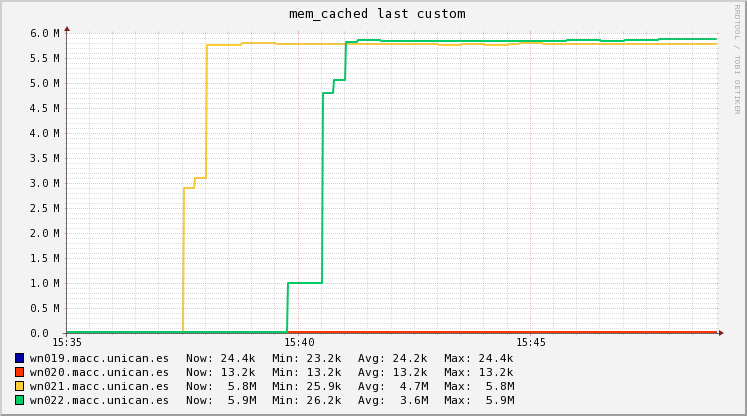

The data file committed next to this chart (first rows):
Timestamp, wn019.macc.unican.es, wn020.macc.unican.es, wn021.macc.unican.es, wn022.macc.unican.es
2018-11-15T15:35:15+01:00, 23188, 13208, 25928, 26180
2018-11-15T15:35:30+01:00, 23188, 13208, 25928, 26180
2018-11-15T15:35:45+01:00, 23188, 13208, 25928, 26180
2018-11-15T15:36:00+01:00, 23188, 13208, 25928, 26180
2018-11-15T15:36:15+01:00, 23188, 13208, 25928, 26180
2018-11-15T15:36:30+01:00, 23188, 13208, 25928, 26180
2018-11-15T15:36:45+01:00, 23188, 13208, 25928, 26180
2018-11-15T15:37:00+01:00, 23188, 13208, 25928, 26180
2018-11-15T15:37:15+01:00, 23188, 13208, 25928, 26180
2018-11-15T15:37:30+01:00, 23188, 13208, 25928, 26180
2018-11-15T15:37:45+01:00, 24323, 13208, 2894360, 26180
2018-11-15T15:38:00+01:00, 24404, 13208, 3099248, 26180
2018-11-15T15:38:15+01:00, 24404, 13208, 5763412, 26180
2018-11-15T15:38:30+01:00, 24404, 13208, 5763412, 26180
2018-11-15T15:38:45+01:00, 24404, 13208, 5763412, 26180
2018-11-15T15:39:00+01:00, 24404, 13208, 5793348, 26180
2018-11-15T15:39:15+01:00, 24404, 13208, 5793348, 26180
2018-11-15T15:39:30+01:00, 24404, 13208, 5793348, 26180
2018-11-15T15:39:45+01:00, 24404, 13208, 5773160, 26180
2018-11-15T15:40:00+01:00, 24404, 13208, 5773160, 994188
2018-11-15T15:40:15+01:00, 24404, 13208, 5778028, 994188
2018-11-15T15:40:30+01:00, 24404, 13208, 5778028, 994188
2018-11-15T15:40:45+01:00, 24408, 13208, 5778028, 4793082
2018-11-15T15:41:00+01:00, 24408, 13208, 5778028, 5064432
2018-11-15T15:41:15+01:00, 24408, 13208, 5778028, 5812532
2018-11-15T15:41:30+01:00, 24408, 13208, 5778028, 5865968
2018-11-15T15:41:45+01:00, 24408, 13208, 5778028, 5865968
2018-11-15T15:42:00+01:00, 24408, 13208, 5778028, 5846435
2018-11-15T15:42:15+01:00, 24408, 13208, 5778028, 5845040
2018-11-15T15:42:30+01:00, 24408, 13208, 5778028, 5845040
2018-11-15T15:42:45+01:00, 24408, 13208, 5778028, 5838148
2018-11-15T15:43:00+01:00, 24408, 13212, 5770024, 5837656
2018-11-15T15:43:15+01:00, 24408, 13212, 5769452, 5837660
2018-11-15T15:43:30+01:00, 24408, 13212, 5769452, 5837660
2018-11-15T15:43:45+01:00, 24408, 13212, 5775132, 5837660
2018-11-15T15:44:00+01:00, 24408, 13212, 5775132, 5837660
2018-11-15T15:44:15+01:00, 24408, 13212, 5767456, 5837660
2018-11-15T15:44:30+01:00, 24408, 13212, 5767456, 5837660
2018-11-15T15:44:45+01:00, 24408, 13212, 5770500, 5837660
2018-11-15T15:45:00+01:00, 24408, 13212, 5790288, 5838146
2018-11-15T15:45:15+01:00, 24408, 13212, 5790288, 5844952
2018-11-15T15:45:30+01:00, 24408, 13212, 5789174, 5844952
2018-11-15T15:45:45+01:00, 24408, 13212, 5773576, 5845533
2018-11-15T15:46:00+01:00, 24408, 13212, 5773576, 5853668
2018-11-15T15:46:15+01:00, 24408, 13212, 5773576, 5853668
2018-11-15T15:46:30+01:00, 24408, 13212, 5773576, 5853668
2018-11-15T15:46:45+01:00, 24400, 13212, 5773576, 5837728
2018-11-15T15:47:00+01:00, 24400, 13212, 5774696, 5837728
2018-11-15T15:47:15+01:00, 24400, 13212, 5774696, 5868352
2018-11-15T15:47:30+01:00, 24400, 13212, 5774696, 5868352
2018-11-15T15:47:45+01:00, 24400, 13212, 5775196, 5868843
2018-11-15T15:48:00+01:00, 24400, 13212, 5775196, 5875720
2018-11-15T15:48:15+01:00, 24400, 13212, 5775196, 5875720
2018-11-15T15:48:30+01:00, 24400, 13212, 5775196, 5875720
2018-11-15T15:48:45+01:00, 24400, 13212, 5775196, 5875724
2018-11-15T15:49:00+01:00, 24400, 13212, 5775196, 5875724
